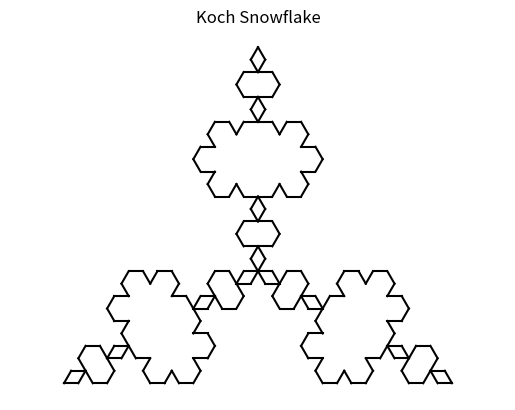

Reproduce this figure in Python.
import matplotlib.pyplot as plt
import math

def koch(p1, p2, n):
    if n == 0:
        plt.plot([p1[0], p2[0]], [p1[1], p2[1]], 'k')
        return

    x1, y1 = p1
    x2, y2 = p2

    dx = (x2 - x1) / 3
    dy = (y2 - y1) / 3

    A = (x1 + dx, y1 + dy)
    B = (x1 + 2*dx, y1 + 2*dy)

    C = (
        A[0] + dx * math.cos(math.pi/3) - dy * math.sin(math.pi/3),
        A[1] + dx * math.sin(math.pi/3) + dy * math.cos(math.pi/3)
    )

    koch(p1, A, n-1)
    koch(A, C, n-1)
    koch(C, B, n-1)
    koch(B, p2, n-1)


# Equilateral triangle
P1 = (0, 0)
P2 = (10, 0)
P3 = (5, 5 * math.sqrt(3))

n = 3

koch(P1, P2, n)
koch(P2, P3, n)
koch(P3, P1, n)

plt.title("Koch Snowflake")
plt.axis("equal")
plt.axis("off")
plt.show()
